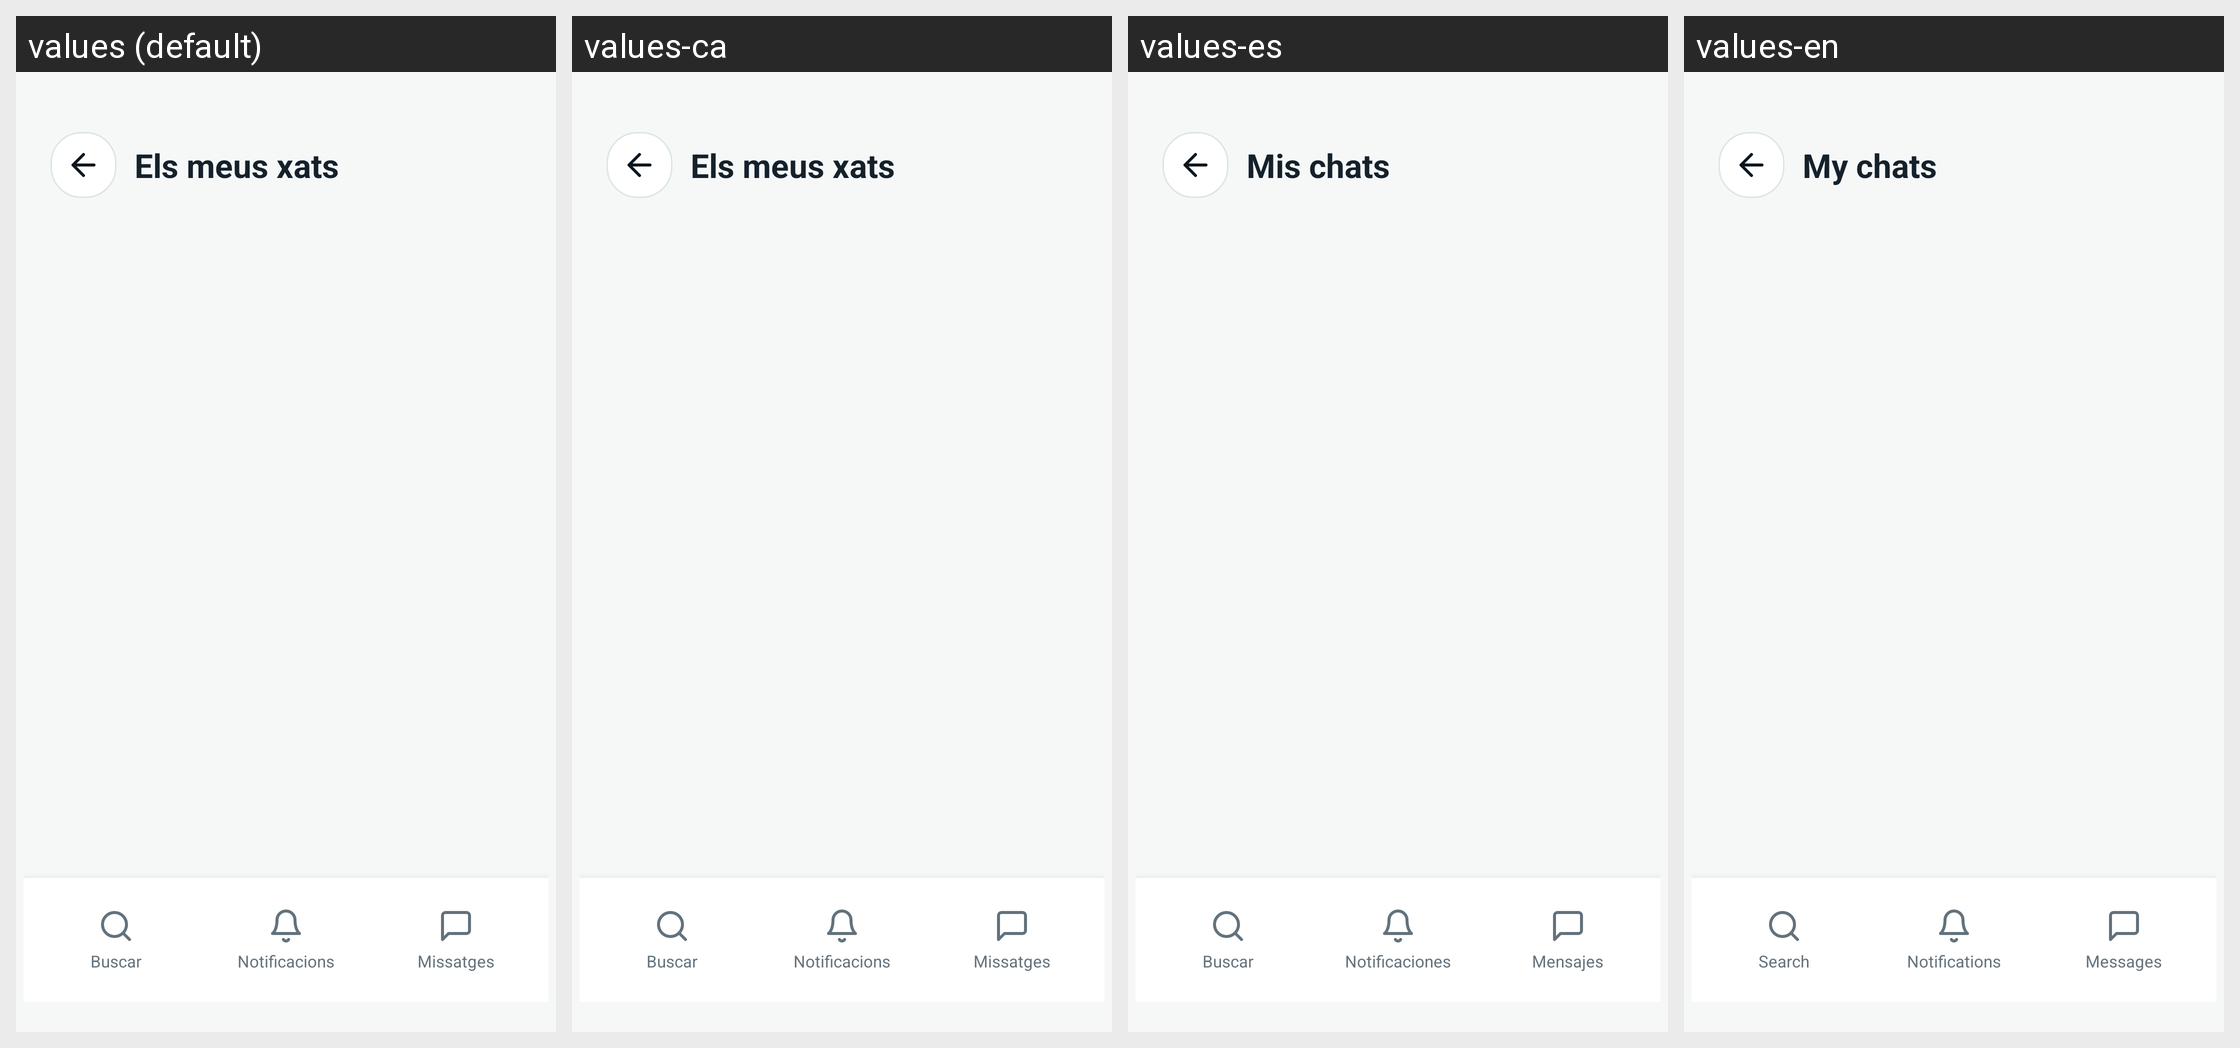

This grid shows one Android layout under several languages. Give, for every string resource on the screen, its name, the default text and each shown locale's text.
Android screen res/layout/activity_bustia_xats.xml rendered under 4 locales, left to right: values (default), values-ca, values-es, values-en. Device: Nexus 5 (rendered at 1080×1920; each locale shown at half size, 540×960, under a caption strip naming it); theme Theme.ViBaCar.
Strings drawn on this screen, with the default value and each locale's value (text and hints the layout hard-codes, and strings that could not be matched under every locale, appear in the picture but are not listed):

bustia_titol
  values: Els meus xats
  values-ca: Els meus xats
  values-es: Mis chats
  values-en: My chats

nav_buscar
  values: Buscar
  values-ca: Buscar
  values-es: Buscar
  values-en: Search

nav_notificacions
  values: Notificacions
  values-ca: Notificacions
  values-es: Notificaciones
  values-en: Notifications

nav_missatges
  values: Missatges
  values-ca: Missatges
  values-es: Mensajes
  values-en: Messages
